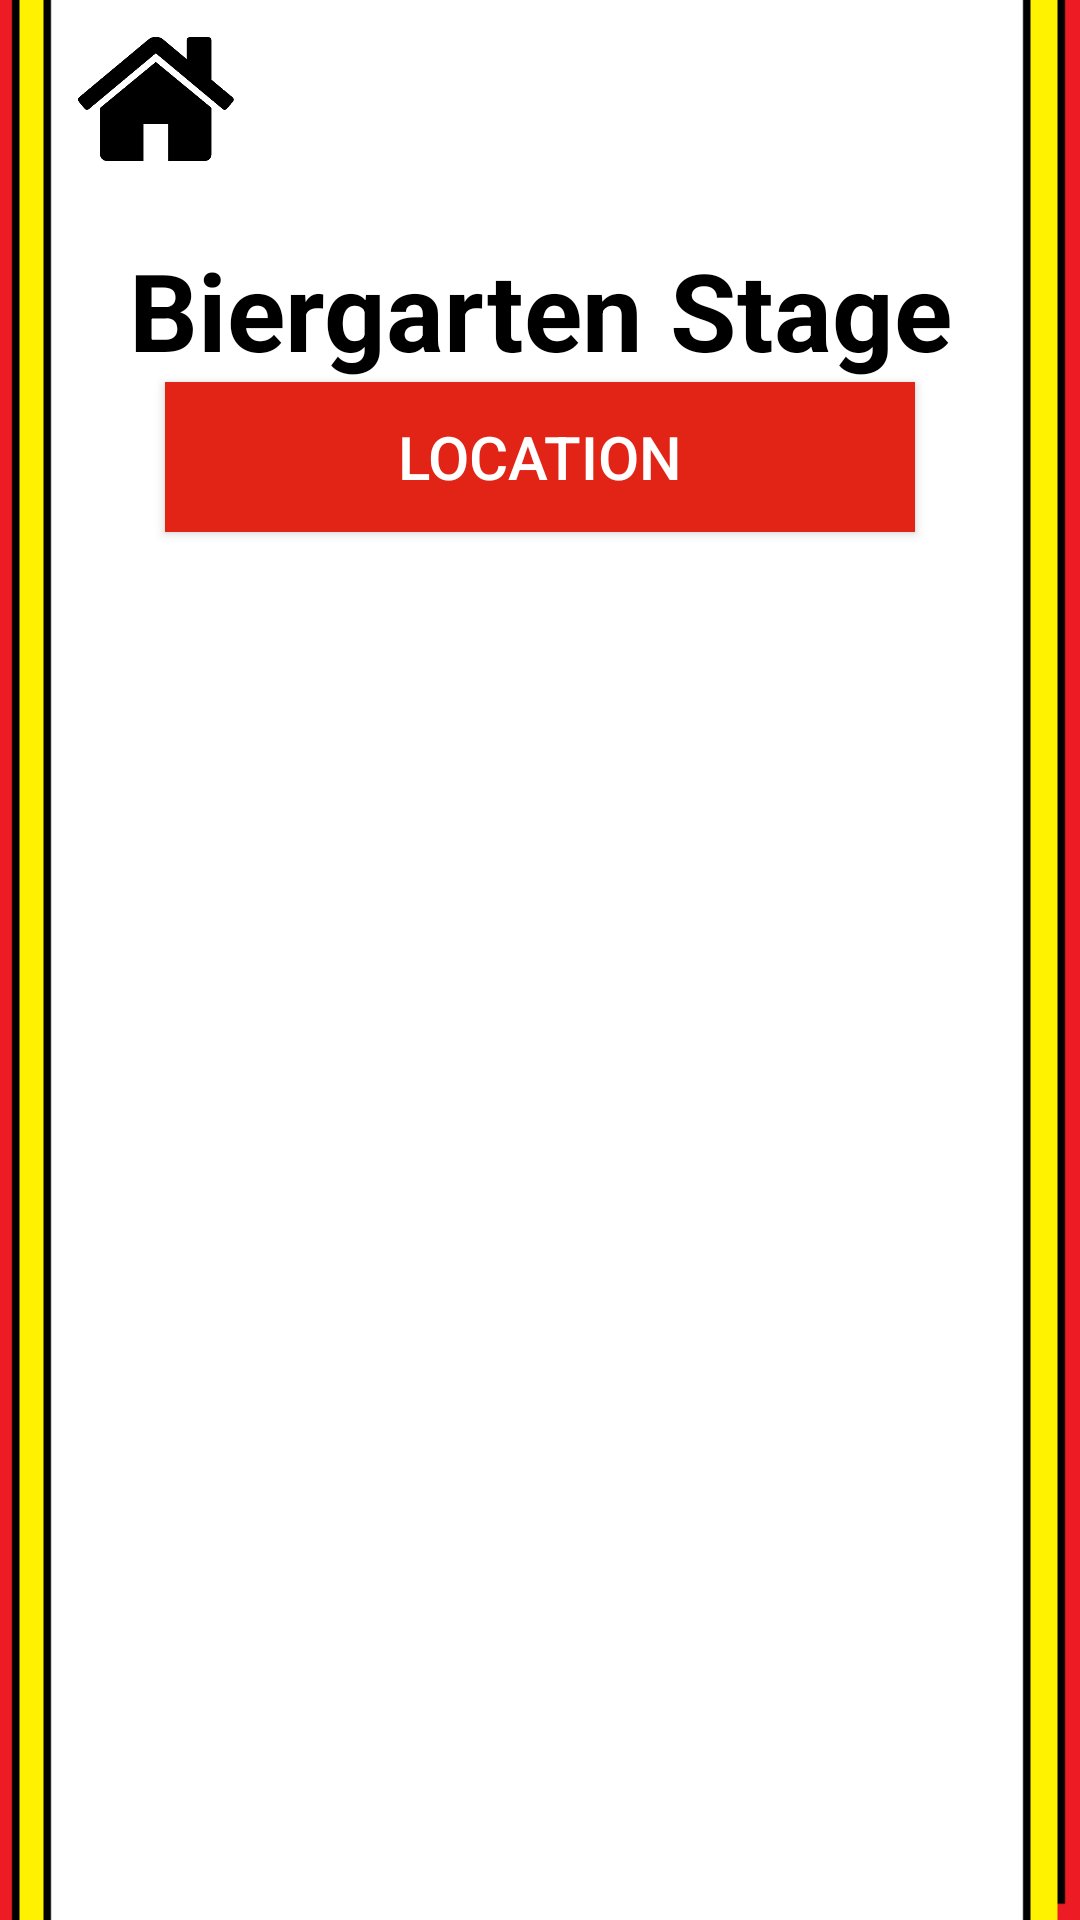

Reconstruct the res/layout file that produces this screen, plus the resources it refers to.
<!-- AndroidManifest.xml: application theme AppTheme -->
<!-- res/layout/activity_biergarten.xml -->
<?xml version="1.0" encoding="utf-8"?>
<LinearLayout
    xmlns:android="http://schemas.android.com/apk/res/android"
    xmlns:tools="http://schemas.android.com/tools"
    android:layout_width="match_parent"
    android:layout_height="match_parent"
    android:orientation="vertical"
    tools:context=".BiergartenActivity"
    android:background="@drawable/background">

    <Button
        android:id="@+id/homeButton"
        android:text="Home"
        android:textSize="1dp"
        android:layout_width="66dp"
        android:layout_height="66dp"
        android:background="@drawable/home"
        android:onClick="goBackHome"
        android:freezesText="false"
        android:layout_marginLeft="19dp"
        android:layout_marginStart="19dp" />

    <TextView
        android:id="@+id/stageTextView"
        android:text="Biergarten Stage"
        android:layout_width="match_parent"
        android:layout_height="wrap_content"
        android:textSize="36sp"
        android:textStyle="normal|bold"
        android:textAlignment="center"
        android:textColor="@color/festBlack"
        android:layout_marginTop="13dp" />

    <Button
        android:id="@+id/locationButton"
        android:layout_width="250dp"
        android:layout_height="50dp"
        android:layout_below="@+id/textView"
        android:layout_centerHorizontal="true"
        android:background="@color/festRed"
        android:onClick="buttonAction"
        android:layout_gravity="center"
        android:text="Location"
        android:textColor="@color/festWhite"
        android:textSize="20sp" />

    <ListView
        android:id="@+id/biergartenListView"
        android:padding="16dp"
        android:layout_width="fill_parent"
        android:layout_height="wrap_content"
        android:divider="@color/festBlack"
        android:dividerHeight="1dp" />

</LinearLayout>
<!-- resources referenced by this layout -->
<resources>
  <color name="festBlack">#000000</color>
  <color name="festRed">#E12416</color>
  <color name="festWhite">#FFFFFF</color>
  <!-- drawable background: png bitmap (drawable, 2409 bytes) -->
  <!-- drawable home: png bitmap (drawable, 7620 bytes) -->
  <style name="AppTheme" parent="Theme.AppCompat.Light.DarkActionBar">
          
          <item name="colorPrimary">@color/festBlack</item>
          <item name="colorPrimaryDark">@color/festRed</item>
          <item name="colorAccent">@color/festYellow</item>
      </style>
  <color name="festYellow">#FDE114</color>
</resources>
